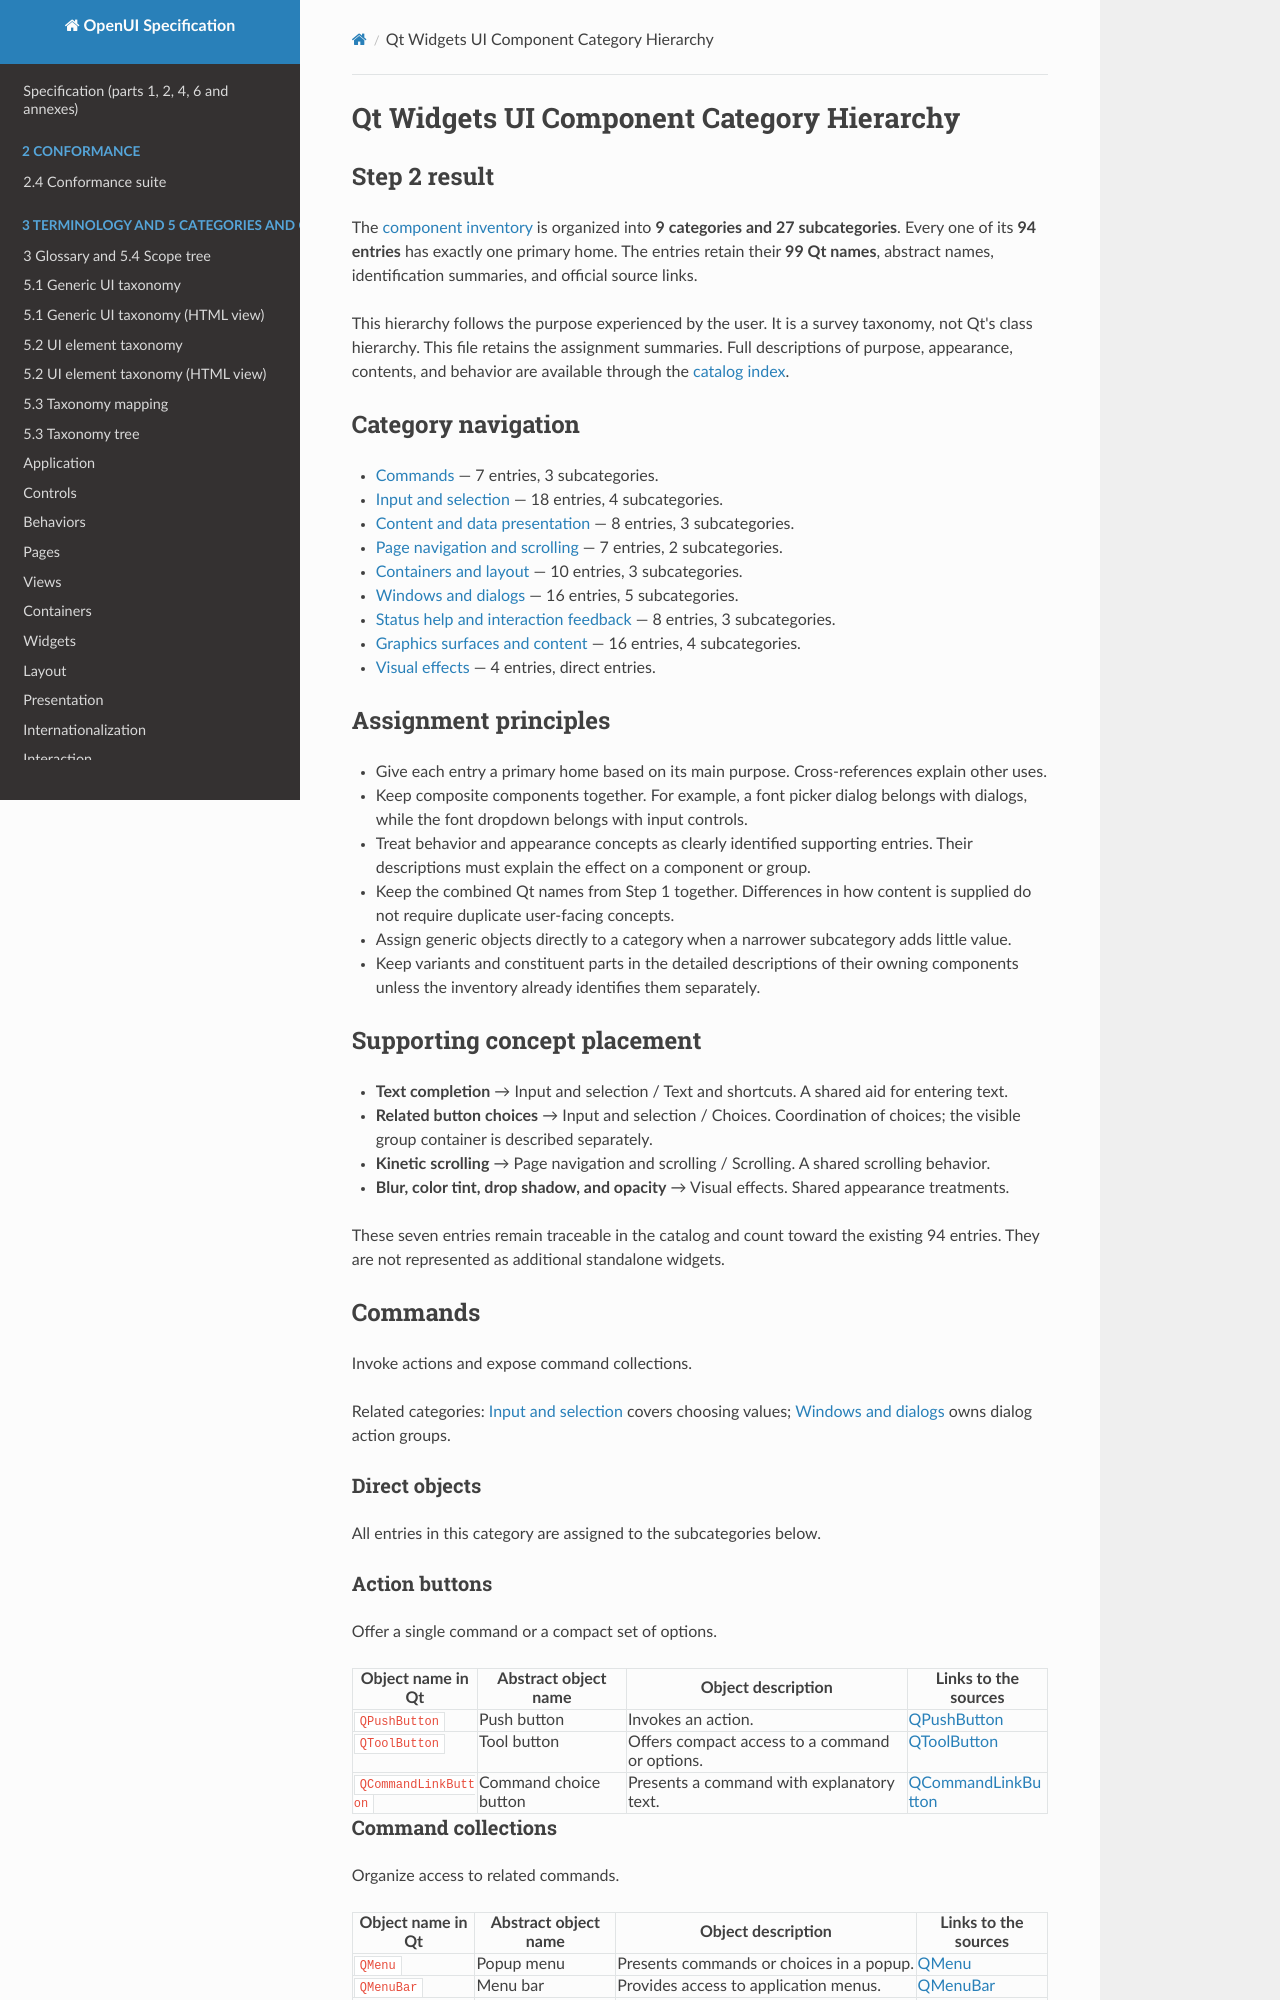

repository: shlomoa/openui-spec · page: survey/qt/02_CATEGORY_HIERARCHY/index.html · generator: mkdocs

# Qt Widgets UI Component Category Hierarchy

## Step 2 result

The [component inventory](01_COMPONENT_INVENTORY.md) is organized into **9 categories and 27 subcategories**. Every one of its **94 entries** has exactly one primary home. The entries retain their **99 Qt names**, abstract names, identification summaries, and official source links.

This hierarchy follows the purpose experienced by the user. It is a survey taxonomy, not Qt's class hierarchy. This file retains the assignment summaries. Full descriptions of purpose, appearance, contents, and behavior are available through the [catalog index](README.md).

## Category navigation

- [Commands](#commands) — 7 entries, 3 subcategories.
- [Input and selection](#input-and-selection) — 18 entries, 4 subcategories.
- [Content and data presentation](#content-and-data) — 8 entries, 3 subcategories.
- [Page navigation and scrolling](#navigation) — 7 entries, 2 subcategories.
- [Containers and layout](#containers-and-layout) — 10 entries, 3 subcategories.
- [Windows and dialogs](#windows-and-dialogs) — 16 entries, 5 subcategories.
- [Status help and interaction feedback](#status-and-help) — 8 entries, 3 subcategories.
- [Graphics surfaces and content](#graphics) — 16 entries, 4 subcategories.
- [Visual effects](#appearance) — 4 entries, direct entries.

## Assignment principles

- Give each entry a primary home based on its main purpose. Cross-references explain other uses.
- Keep composite components together. For example, a font picker dialog belongs with dialogs, while the font dropdown belongs with input controls.
- Treat behavior and appearance concepts as clearly identified supporting entries. Their descriptions must explain the effect on a component or group.
- Keep the combined Qt names from Step 1 together. Differences in how content is supplied do not require duplicate user-facing concepts.
- Assign generic objects directly to a category when a narrower subcategory adds little value.
- Keep variants and constituent parts in the detailed descriptions of their owning components unless the inventory already identifies them separately.

## Supporting concept placement

- **Text completion** → Input and selection / Text and shortcuts. A shared aid for entering text.
- **Related button choices** → Input and selection / Choices. Coordination of choices; the visible group container is described separately.
- **Kinetic scrolling** → Page navigation and scrolling / Scrolling. A shared scrolling behavior.
- **Blur, color tint, drop shadow, and opacity** → Visual effects. Shared appearance treatments.

These seven entries remain traceable in the catalog and count toward the existing 94 entries. They are not represented as additional standalone widgets.

<a id="commands"></a>

## Commands

Invoke actions and expose command collections.

Related categories: [Input and selection](#input-and-selection) covers choosing values; [Windows and dialogs](#windows-and-dialogs) owns dialog action groups.

### Direct objects

All entries in this category are assigned to the subcategories below.

### Action buttons

Offer a single command or a compact set of options.

| Object name in Qt | Abstract object name | Object description | Links to the sources |
|---|---|---|---|
| `QPushButton` | Push button | Invokes an action. | [QPushButton](https://doc.qt.io/qt-6/qpushbutton.html) |
| `QToolButton` | Tool button | Offers compact access to a command or options. | [QToolButton](https://doc.qt.io/qt-6/qtoolbutton.html) |
| `QCommandLinkButton` | Command choice button | Presents a command with explanatory text. | [QCommandLinkButton](https://doc.qt.io/qt-6/qcommandlinkbutton.html) |

### Command collections

Organize access to related commands.

| Object name in Qt | Abstract object name | Object description | Links to the sources |
|---|---|---|---|
| `QMenu` | Popup menu | Presents commands or choices in a popup. | [QMenu](https://doc.qt.io/qt-6/qmenu.html) |
| `QMenuBar` | Menu bar | Provides access to application menus. | [QMenuBar](https://doc.qt.io/qt-6/qmenubar.html) |
| `QToolBar` | Toolbar | Groups frequently used commands and controls. | [QToolBar](https://doc.qt.io/qt-6/qtoolbar.html) |

### Action history

Navigate previously performed actions.

| Object name in Qt | Abstract object name | Object description | Links to the sources |
|---|---|---|---|
| `QUndoView` | Undo history list | Presents actions for navigating editing history. | [QUndoView](https://doc.qt.io/qt-6/qundoview.html) |

<a id="input-and-selection"></a>
